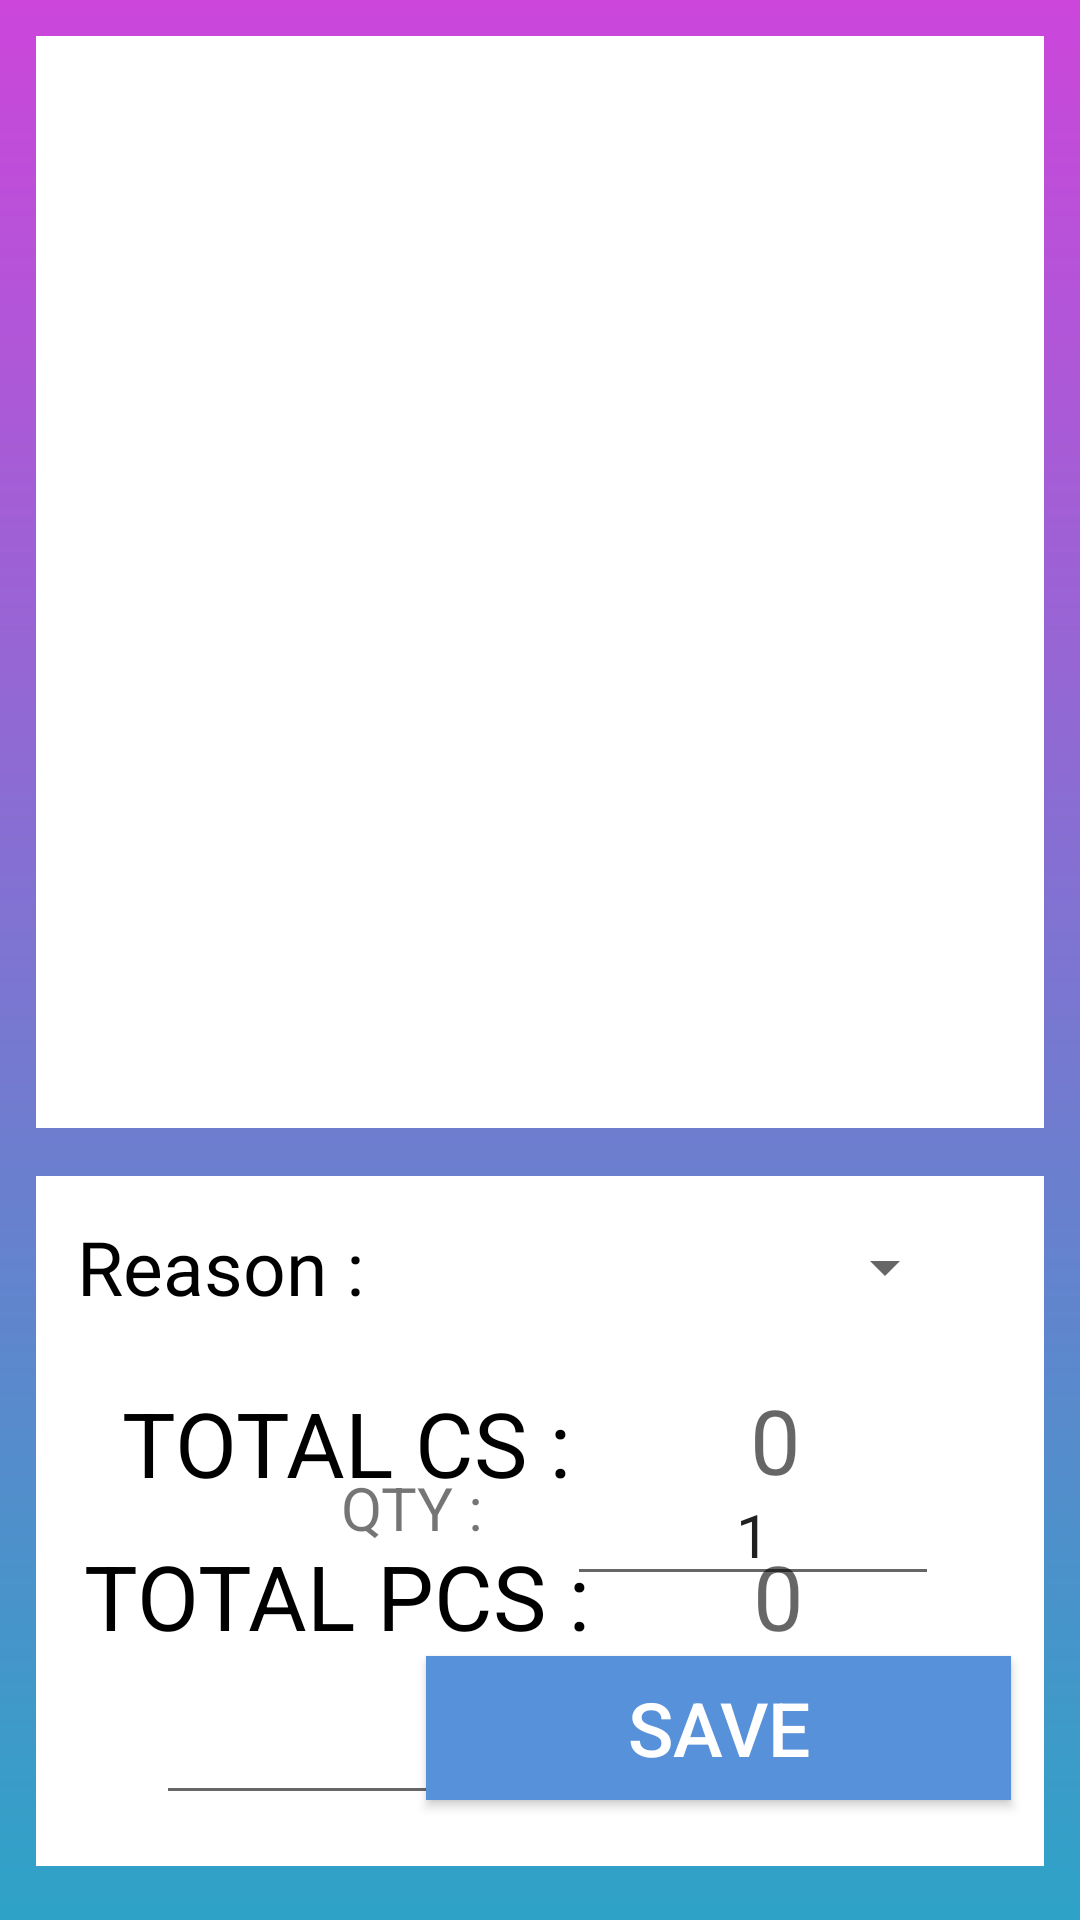

Write the Android layout XML for this screen, with the resource values it uses.
<!-- AndroidManifest.xml: application theme Theme.BarcodeInOutv2 -->
<!-- res/layout/fragment_b_o_inventory.xml -->
<?xml version="1.0" encoding="utf-8"?>
<RelativeLayout xmlns:android="http://schemas.android.com/apk/res/android"
    xmlns:tools="http://schemas.android.com/tools"
    android:layout_width="match_parent"
    android:layout_height="match_parent"
    tools:context=".BOInventory.BOInventoryFragment"
    android:background="@drawable/gradient_color">

    <RelativeLayout
        android:layout_width="wrap_content"
        android:layout_height="230dp"
        android:layout_alignParentBottom="true"
        android:layout_marginStart="12dp"
        android:layout_marginTop="10dp"
        android:layout_marginEnd="12dp"
        android:layout_marginBottom="18dp"
        android:background="@color/white">

        <TextView
            android:id="@+id/tvReason"
            android:layout_width="101dp"
            android:layout_height="wrap_content"
            android:layout_alignParentStart="true"
            android:layout_alignParentBottom="true"
            android:layout_marginStart="11dp"
            android:layout_marginBottom="183dp"
            android:text="Reason :"
            android:textAlignment="center"
            android:textColor="#000"
            android:textSize="25sp" />

        <Spinner
            android:id="@+id/spinReason"
            android:layout_width="424dp"
            android:layout_height="49dp"
            android:layout_alignParentTop="true"
            android:layout_alignParentEnd="true"
            android:layout_marginTop="6dp"
            android:layout_marginEnd="29dp" />

        <TextView
            android:id="@+id/tvTotPcs"
            android:layout_width="133dp"
            android:layout_height="wrap_content"
            android:layout_alignParentStart="true"
            android:layout_alignParentBottom="true"
            android:layout_marginStart="181dp"
            android:layout_marginBottom="70dp"
            android:hint="0"
            android:inputType="number"
            android:textAlignment="center"
            android:textColor="#00FF22"
            android:textSize="30sp" />

        <TextView
            android:id="@+id/tvTotCs"
            android:layout_width="137dp"
            android:layout_height="wrap_content"
            android:layout_alignParentStart="true"
            android:layout_alignParentBottom="true"
            android:layout_marginStart="178dp"
            android:layout_marginBottom="122dp"
            android:hint="0"
            android:inputType="number"
            android:textAlignment="center"
            android:textColor="#00FF22"
            android:textSize="30sp" />

        <TextView
            android:layout_width="179dp"
            android:layout_height="wrap_content"
            android:layout_alignParentStart="true"
            android:layout_alignParentBottom="true"
            android:layout_marginStart="14dp"
            android:layout_marginBottom="121dp"
            android:text="TOTAL CS :"
            android:textAlignment="center"
            android:textColor="#000"
            android:textSize="30sp" />

        <TextView
            android:layout_width="wrap_content"
            android:layout_height="wrap_content"
            android:layout_alignParentStart="true"
            android:layout_alignParentBottom="true"
            android:layout_marginStart="16dp"
            android:layout_marginBottom="70dp"
            android:text="TOTAL PCS :"
            android:textAlignment="center"
            android:textColor="#000"
            android:textSize="30sp" />

        <EditText
            android:id="@+id/etInvtBarcode"
            android:layout_width="257dp"
            android:layout_height="wrap_content"
            android:layout_alignParentStart="true"
            android:layout_alignParentBottom="true"
            android:layout_marginStart="40dp"
            android:layout_marginLeft="20dp"
            android:layout_marginBottom="17dp"
            android:gravity="center"
            android:inputType="text"
            android:singleLine="true"
            android:textColor="@color/black"
            android:textSize="20dp" />

        <Spinner
            android:id="@+id/spInvtUom"
            android:layout_width="158dp"
            android:layout_height="54dp"
            android:layout_alignParentEnd="true"
            android:layout_alignParentBottom="true"
            android:layout_marginEnd="28dp"
            android:layout_marginBottom="158dp"
            android:enabled="false"
            android:visibility="gone"
            android:entries="@array/spUomItems" />

        <TextView
            android:id="@+id/textView3"
            android:layout_width="73dp"
            android:layout_height="46dp"
            android:layout_alignParentEnd="true"
            android:layout_alignParentBottom="true"
            android:layout_marginEnd="192dp"
            android:layout_marginBottom="160dp"
            android:text="UOM :"
            android:textAlignment="center"
            android:textSize="20dp"
            android:visibility="gone"
            android:enabled="false"/>

        <EditText
            android:id="@+id/etInvtQty"
            android:layout_width="124dp"
            android:layout_height="wrap_content"
            android:layout_alignParentEnd="true"
            android:layout_alignParentBottom="true"
            android:layout_marginStart="170dp"
            android:layout_marginEnd="35dp"
            android:layout_marginBottom="90dp"
            android:gravity="center"
            android:inputType="number|numberSigned"
            android:text="1"
            android:textSize="20dp"
            />

        <TextView
            android:id="@+id/textView4"
            android:layout_width="73dp"
            android:layout_height="46dp"
            android:layout_alignParentEnd="true"
            android:layout_alignParentBottom="true"
            android:layout_marginEnd="174dp"
            android:layout_marginBottom="87dp"
            android:text="QTY :"
            android:textAlignment="center"
            android:textSize="20dp" />

        <androidx.appcompat.widget.AppCompatButton
            android:id="@+id/btnSave"
            android:layout_width="195dp"
            android:layout_height="wrap_content"
            android:layout_alignParentEnd="true"
            android:layout_alignParentBottom="true"
            android:layout_marginStart="0dp"
            android:layout_marginEnd="11dp"
            android:layout_marginBottom="22dp"
            android:background="#5791DA"
            android:text="Save"
            android:textColor="#fff"
            android:textSize="25dp" />

    </RelativeLayout>

    <ListView
        android:id="@+id/lvInventoryList"
        android:layout_width="wrap_content"
        android:layout_height="683dp"
        android:layout_alignParentStart="true"
        android:layout_alignParentTop="true"
        android:layout_alignParentEnd="true"
        android:layout_alignParentBottom="true"
        android:layout_marginStart="12dp"
        android:layout_marginTop="12dp"
        android:layout_marginEnd="12dp"
        android:layout_marginBottom="264dp"
        android:background="#fff"
        android:outlineAmbientShadowColor="@color/black"
        android:clickable="true"
        android:focusable="true"/>

</RelativeLayout>
<!-- resources referenced by this layout -->
<resources>
  <string-array name="spUomItems">
          <item>CS</item>
          <item>PCS</item>
          <item>SW</item>
          <item>SET</item>
      </string-array>
  <!-- drawable gradient_color (drawable) -->
  <?xml version="1.0" encoding="utf-8"?>
  <shape xmlns:android="http://schemas.android.com/apk/res/android">
      <gradient
          android:angle="90"
          android:startColor="#2ea3c7"
          android:endColor="#cc46db"
          android:type="linear" />
  </shape>
  <style name="Theme.BarcodeInOutv2" parent="Theme.MaterialComponents.DayNight.DarkActionBar">
          
          <item name="colorPrimary">@color/purple_500</item>
          <item name="colorPrimaryVariant">@color/purple_700</item>
          <item name="colorOnPrimary">@color/white</item>
          
          <item name="colorSecondary">@color/teal_200</item>
          <item name="colorSecondaryVariant">@color/teal_700</item>
          <item name="colorOnSecondary">@color/black</item>
          
          <item name="android:statusBarColor" tools:targetApi="l">?attr/colorPrimaryVariant</item>
          
      </style>
  <!-- not gathered from this repository: default colours our renderer supplied (Android Studio template values) -->
  <color name="purple_500">#FF6200EE</color>
  <color name="purple_700">#FF3700B3</color>
  <color name="teal_200">#FF03DAC5</color>
  <color name="teal_700">#FF018786</color>
  <color name="black">#FF000000</color>
  <color name="white">#FFFFFFFF</color>
</resources>
